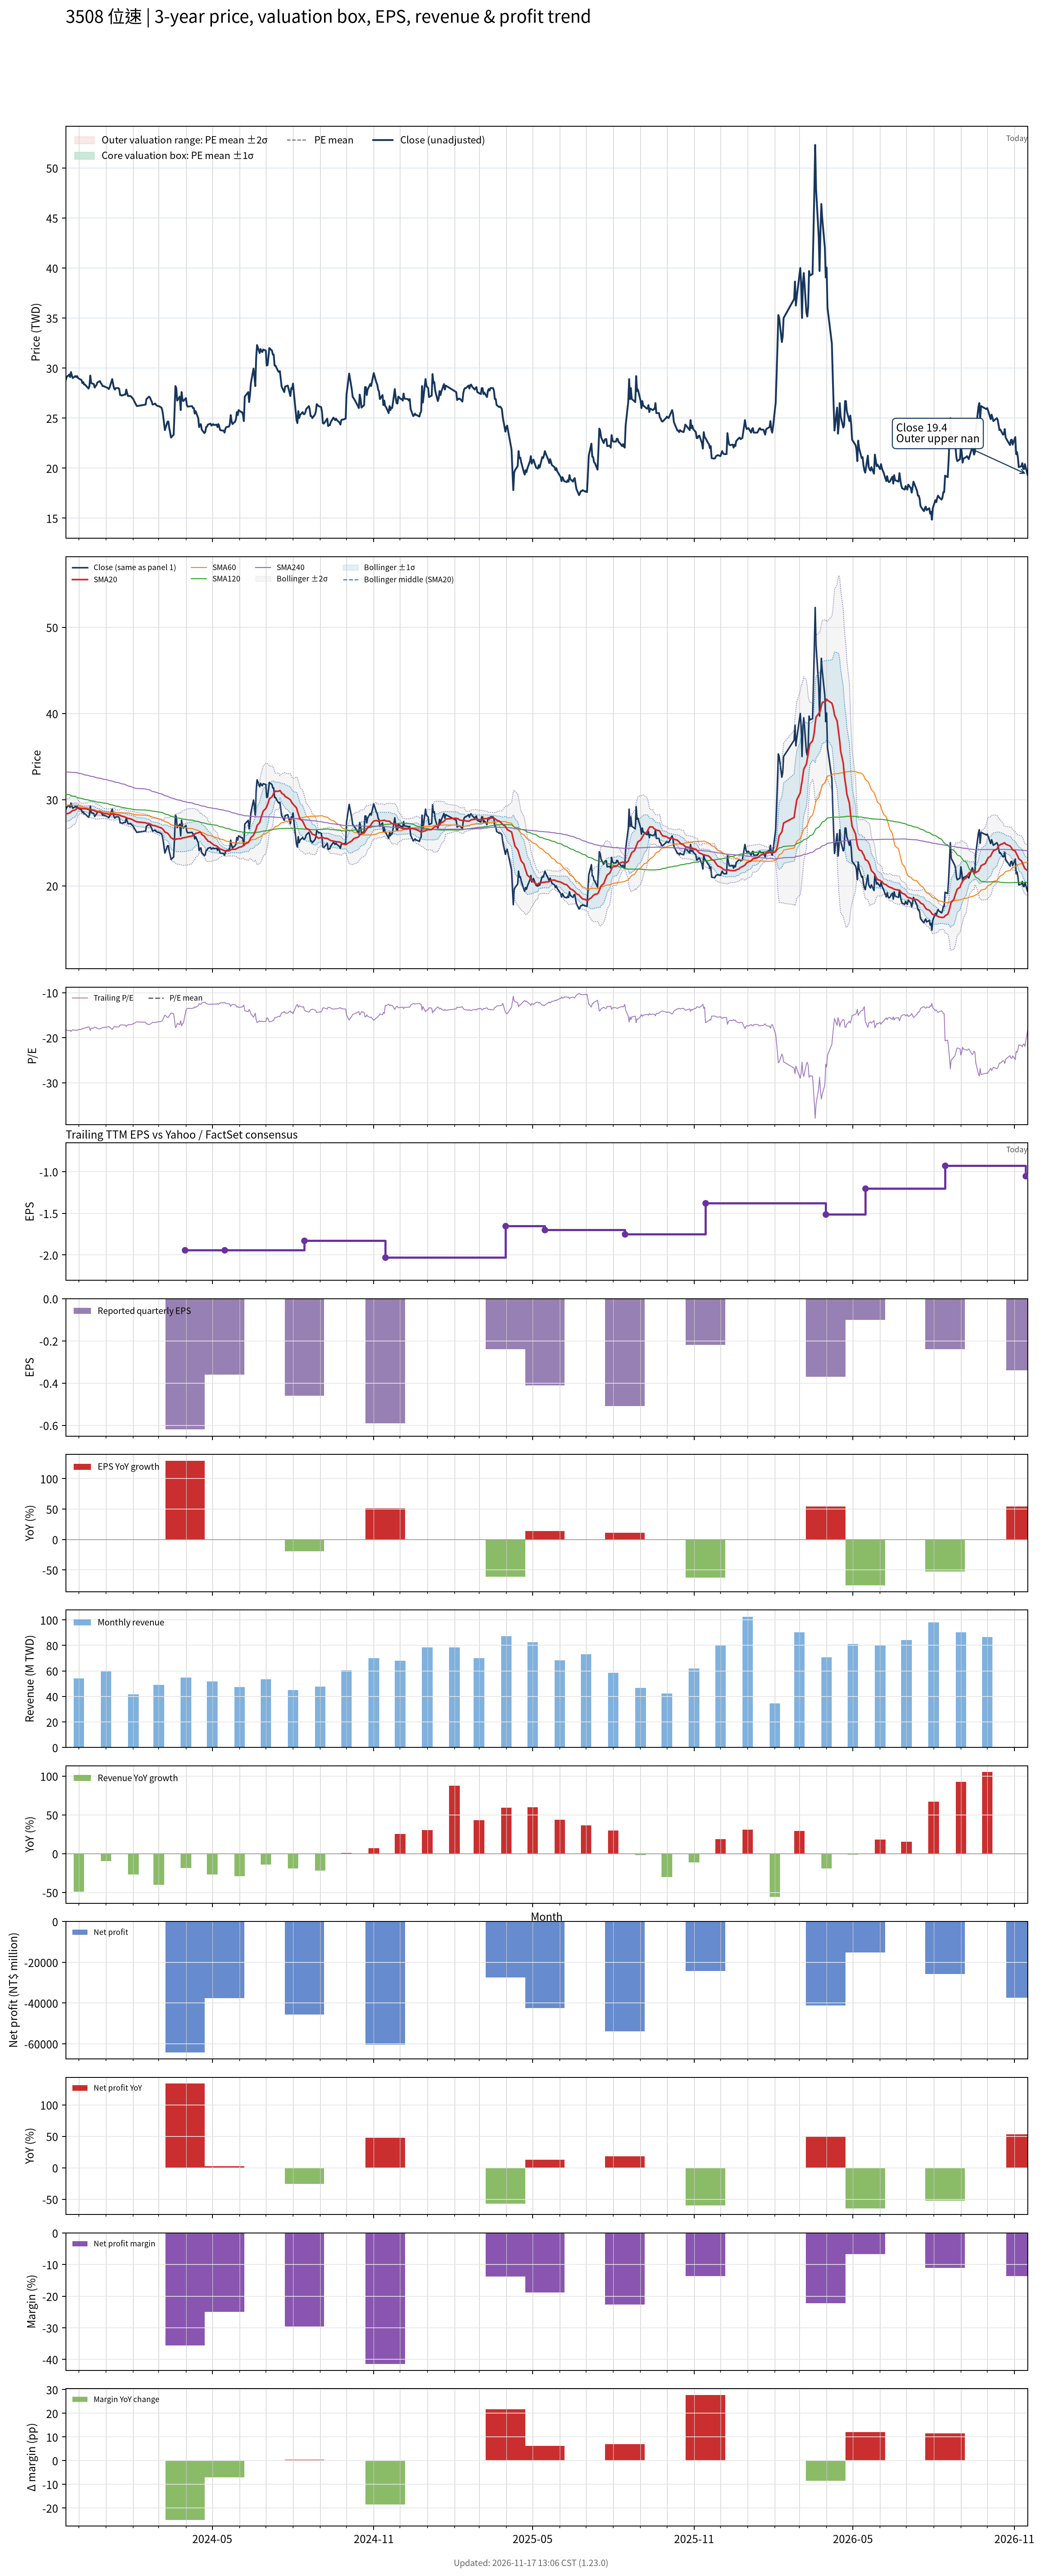

The file beside this chart, header and first rows:
# chart-version: skill-stock-dynamic-val…
date, close, available_date, period_end, eps, ttm_eps, pe, pe_mean, pe_std, price_m2, price_m1, price_mean, price_p1, price_p2, forward_eps, forward_pe, forward_pe_mean, forward_pe_std, forward_price_m2, forward_price_m1, forward_price_mean, forward_price_p1, forward_price_p2, sma20
2023-11-16, 28.8, 2023-11-14, 2023-09-30, -0.39, -1.59, -18.11, , , , , , , , , , , , , , , , , 28.3
2023-11-17, 29.1, 2023-11-14, 2023-09-30, -0.39, -1.59, -18.3, , , , , , , , , , , , , , , , , 28.36
2023-11-20, 29.35, 2023-11-14, 2023-09-30, -0.39, -1.59, -18.46, , , , , , , , , , , , , , , , , 28.43
2023-11-21, 29.1, 2023-11-14, 2023-09-30, -0.39, -1.59, -18.3, , , , , , , , , , , , , , , , , 28.51
2023-11-22, 29.6, 2023-11-14, 2023-09-30, -0.39, -1.59, -18.62, , , , , , , , , , , , , , , , , 28.59
2023-11-23, 29.25, 2023-11-14, 2023-09-30, -0.39, -1.59, -18.4, , , , , , , , , , , , , , , , , 28.66
2023-11-24, 29, 2023-11-14, 2023-09-30, -0.39, -1.59, -18.24, , , , , , , , , , , , , , , , , 28.73
2023-11-27, 29.2, 2023-11-14, 2023-09-30, -0.39, -1.59, -18.36, , , , , , , , , , , , , , , , , 28.81
2023-11-28, 29.1, 2023-11-14, 2023-09-30, -0.39, -1.59, -18.3, , , , , , , , , , , , , , , , , 28.91
2023-11-29, 29.2, 2023-11-14, 2023-09-30, -0.39, -1.59, -18.36, , , , , , , , , , , , , , , , , 29.01
2023-11-30, 29, 2023-11-14, 2023-09-30, -0.39, -1.59, -18.24, , , , , , , , , , , , , , , , , 29.09
2023-12-01, 28.95, 2023-11-14, 2023-09-30, -0.39, -1.59, -18.21, , , , , , , , , , , , , , , , , 29.04
2023-12-04, 28.8, 2023-11-14, 2023-09-30, -0.39, -1.59, -18.11, , , , , , , , , , , , , , , , , 28.98
2023-12-05, 28.5, 2023-11-14, 2023-09-30, -0.39, -1.59, -17.92, , , , , , , , , , , , , , , , , 28.96
2023-12-06, 28.6, 2023-11-14, 2023-09-30, -0.39, -1.59, -17.99, , , , , , , , , , , , , , , , , 28.95
2023-12-07, 28.35, 2023-11-14, 2023-09-30, -0.39, -1.59, -17.83, , , , , , , , , , , , , , , , , 28.95
2023-12-08, 28.35, 2023-11-14, 2023-09-30, -0.39, -1.59, -17.83, , , , , , , , , , , , , , , , , 28.95
2023-12-11, 28.05, 2023-11-14, 2023-09-30, -0.39, -1.59, -17.64, , , , , , , , , , , , , , , , , 28.89
2023-12-12, 27.95, 2023-11-14, 2023-09-30, -0.39, -1.59, -17.58, , , , , , , , , , , , , , , , , 28.85
2023-12-13, 28.2, 2023-11-14, 2023-09-30, -0.39, -1.59, -17.74, , , , , , , , , , , , , , , , , 28.82
2023-12-14, 29.25, 2023-11-14, 2023-09-30, -0.39, -1.59, -18.4, , , , , , , , , , , , , , , , , 28.84
2023-12-15, 28.5, 2023-11-14, 2023-09-30, -0.39, -1.59, -17.92, , , , , , , , , , , , , , , , , 28.82
2023-12-18, 28.4, 2023-11-14, 2023-09-30, -0.39, -1.59, -17.86, , , , , , , , , , , , , , , , , 28.77
2023-12-19, 28.05, 2023-11-14, 2023-09-30, -0.39, -1.59, -17.64, , , , , , , , , , , , , , , , , 28.71
2023-12-20, 28.2, 2023-11-14, 2023-09-30, -0.39, -1.59, -17.74, , , , , , , , , , , , , , , , , 28.64
2023-12-21, 28.3, 2023-11-14, 2023-09-30, -0.39, -1.59, -17.8, , , , , , , , , , , , , , , , , 28.6
2023-12-22, 28.55, 2023-11-14, 2023-09-30, -0.39, -1.59, -17.96, , , , , , , , , , , , , , , , , 28.57
2023-12-25, 28.7, 2023-11-14, 2023-09-30, -0.39, -1.59, -18.05, , , , , , , , , , , , , , , , , 28.55
2023-12-26, 28.5, 2023-11-14, 2023-09-30, -0.39, -1.59, -17.92, , , , , , , , , , , , , , , , , 28.52
2023-12-27, 28.4, 2023-11-14, 2023-09-30, -0.39, -1.59, -17.86, , , , , , , , , , , , , , , , , 28.48
2023-12-28, 28.2, 2023-11-14, 2023-09-30, -0.39, -1.59, -17.74, , , , , , , , , , , , , , , , , 28.44
2023-12-29, 28.2, 2023-11-14, 2023-09-30, -0.39, -1.59, -17.74, , , , , , , , , , , , , , , , , 28.4
2024-01-02, 28.05, 2023-11-14, 2023-09-30, -0.39, -1.59, -17.64, , , , , , , , , , , , , , , , , 28.36
2024-01-03, 28, 2023-11-14, 2023-09-30, -0.39, -1.59, -17.61, , , , , , , , , , , , , , , , , 28.34
2024-01-04, 27.9, 2023-11-14, 2023-09-30, -0.39, -1.59, -17.55, , , , , , , , , , , , , , , , , 28.3
2024-01-05, 28.05, 2023-11-14, 2023-09-30, -0.39, -1.59, -17.64, , , , , , , , , , , , , , , , , 28.29
2024-01-08, 28.9, 2023-11-14, 2023-09-30, -0.39, -1.59, -18.18, , , , , , , , , , , , , , , , , 28.32
2024-01-09, 28.4, 2023-11-14, 2023-09-30, -0.39, -1.59, -17.86, , , , , , , , , , , , , , , , , 28.34
2024-01-10, 28, 2023-11-14, 2023-09-30, -0.39, -1.59, -17.61, , , , , , , , , , , , , , , , , 28.34
2024-01-11, 27.85, 2023-11-14, 2023-09-30, -0.39, -1.59, -17.52, , , , , , , , , , , , , , , , , 28.32
2024-01-12, 28, 2023-11-14, 2023-09-30, -0.39, -1.59, -17.61, , , , , , , , , , , , , , , , , 28.26
2024-01-15, 28, 2023-11-14, 2023-09-30, -0.39, -1.59, -17.61, , , , , , , , , , , , , , , , , 28.23
2024-01-16, 27.9, 2023-11-14, 2023-09-30, -0.39, -1.59, -17.55, , , , , , , , , , , , , , , , , 28.21
2024-01-17, 27.3, 2023-11-14, 2023-09-30, -0.39, -1.59, -17.17, , , , , , , , , , , , , , , , , 28.17
2024-01-18, 27.3, 2023-11-14, 2023-09-30, -0.39, -1.59, -17.17, , , , , , , , , , , , , , , , , 28.12
2024-01-19, 27.25, 2023-11-14, 2023-09-30, -0.39, -1.59, -17.14, , , , , , , , , , , , , , , , , 28.07
2024-01-22, 27.35, 2023-11-14, 2023-09-30, -0.39, -1.59, -17.2, , , , , , , , , , , , , , , , , 28.01
2024-01-23, 27.35, 2023-11-14, 2023-09-30, -0.39, -1.59, -17.2, , , , , , , , , , , , , , , , , 27.95
2024-01-24, 27.85, 2023-11-14, 2023-09-30, -0.39, -1.59, -17.52, , , , , , , , , , , , , , , , , 27.91
2024-01-25, 27.5, 2023-11-14, 2023-09-30, -0.39, -1.59, -17.3, , , , , , , , , , , , , , , , , 27.87
2024-01-26, 27.2, 2023-11-14, 2023-09-30, -0.39, -1.59, -17.11, , , , , , , , , , , , , , , , , 27.82
2024-01-29, 27.2, 2023-11-14, 2023-09-30, -0.39, -1.59, -17.11, , , , , , , , , , , , , , , , , 27.77
2024-01-30, 27.1, 2023-11-14, 2023-09-30, -0.39, -1.59, -17.04, , , , , , , , , , , , , , , , , 27.72
2024-01-31, 27, 2023-11-14, 2023-09-30, -0.39, -1.59, -16.98, , , , , , , , , , , , , , , , , 27.67
2024-02-01, 26.9, 2023-11-14, 2023-09-30, -0.39, -1.59, -16.92, , , , , , , , , , , , , , , , , 27.62
2024-02-02, 26.7, 2023-11-14, 2023-09-30, -0.39, -1.59, -16.79, , , , , , , , , , , , , , , , , 27.55
2024-02-05, 26.2, 2023-11-14, 2023-09-30, -0.39, -1.59, -16.48, , , , , , , , , , , , , , , , , 27.42
2024-02-15, 26.35, 2023-11-14, 2023-09-30, -0.39, -1.59, -16.57, , , , , , , , , , , , , , , , , 27.32
2024-02-16, 26.9, 2023-11-14, 2023-09-30, -0.39, -1.59, -16.92, , , , , , , , , , , , , , , , , 27.26
... 667 more rows
